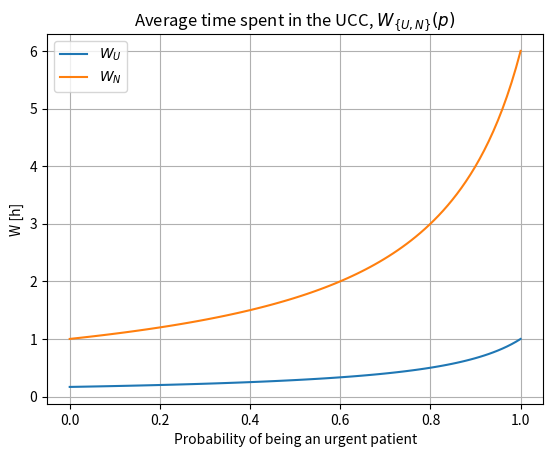

The script that saved this image:
import numpy as np
import matplotlib.pyplot as plt


def W_U(p: np.ndarray, lam: float, mu: float) -> np.ndarray:
    return 1 / (mu - p * lam)


def W_N(p: np.ndarray, lam: float, mu: float) -> np.ndarray:
    return mu / ((mu - lam) * (mu - lam * p))


def task1f():
    lam = 5
    mu = 6
    N = 100

    p = np.linspace(0, 1, N)
    w_u = W_U(p, lam, mu)
    w_n = W_N(p, lam, mu)

    plt.plot(p, w_u, label=r"$W_U$")
    plt.plot(p, w_n, label=r"$W_N$")
    plt.legend()
    plt.title(r"Average time spent in the UCC, $W_{\{U,N\}}(p)$")
    plt.xlabel("Probability of being an urgent patient")
    plt.ylabel("W [h]")
    plt.grid()
    plt.savefig("./task1f.pdf")
    plt.show()

task1f()
